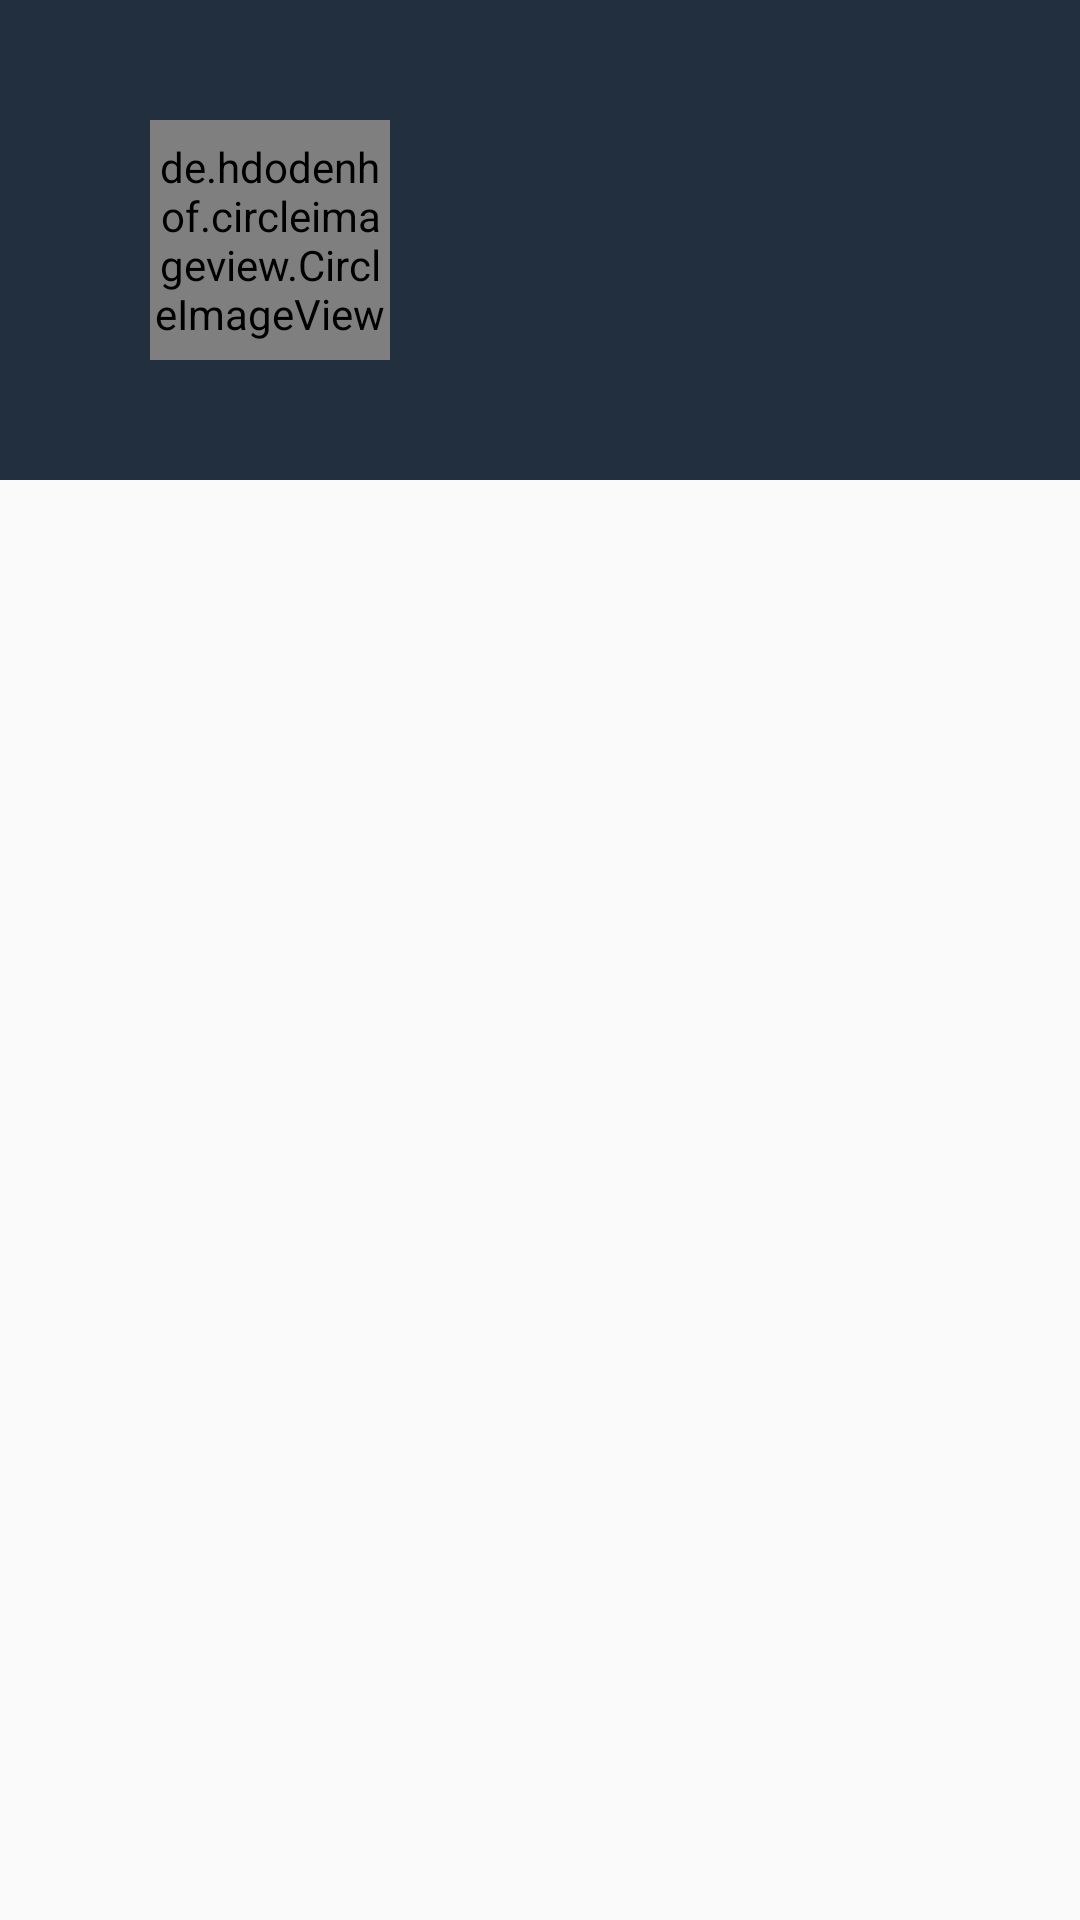

Write the Android layout XML for this screen, with the resource values it uses.
<!-- AndroidManifest.xml: application theme AppTheme -->
<!-- res/layout/activity_main.xml -->
<?xml version="1.0" encoding="utf-8"?>
<android.support.constraint.ConstraintLayout xmlns:android="http://schemas.android.com/apk/res/android"
    xmlns:app="http://schemas.android.com/apk/res-auto"
    xmlns:tools="http://schemas.android.com/tools"
    android:layout_width="match_parent"
    android:layout_height="match_parent"
    tools:context=".view.MainActivity">

    <LinearLayout
        android:layout_width="match_parent"
        android:layout_height="match_parent"
        android:orientation="vertical">

        <LinearLayout
            android:layout_weight="3"
            android:layout_width="match_parent"
            android:layout_height="match_parent"
            android:gravity="center_vertical"
            android:background="@color/greyTheme">

            <de.hdodenhof.circleimageview.CircleImageView
                xmlns:app="http://schemas.android.com/apk/res-auto"
                android:id="@+id/profile_image"
                android:layout_width="80dp"
                android:layout_height="80dp"
                android:layout_marginLeft="50dp"
                android:src="@drawable/photo_profil"
                app:civ_border_width="2dp"
                app:civ_border_color="@color/greyTheme"/>

        </LinearLayout>

        <LinearLayout
            android:layout_weight="1"
            android:layout_width="match_parent"
            android:layout_height="match_parent">

        </LinearLayout>

    </LinearLayout>



</android.support.constraint.ConstraintLayout>
<!-- resources referenced by this layout -->
<resources>
  <color name="greyTheme">#222f3e</color>
  <style name="AppTheme" parent="Theme.AppCompat.Light.NoActionBar">
          
          <item name="colorPrimary">@color/greyTheme</item>
          <item name="colorPrimaryDark">@color/colorPrimaryDark</item>
          <item name="colorAccent">@color/colorAccent</item>
      </style>
  <color name="colorPrimaryDark">#222f3e</color>
  <color name="colorAccent">#D81B60</color>
  
      //costume
</resources>
